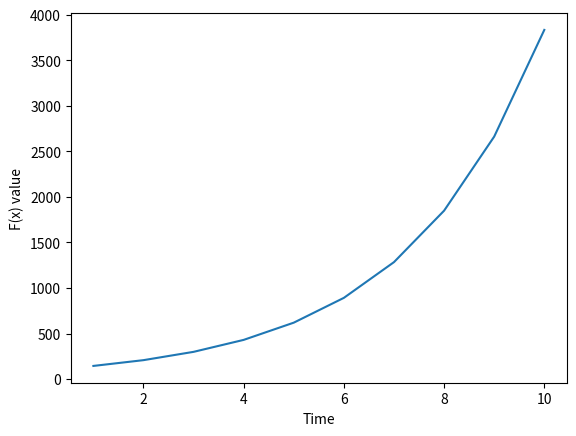

Generate this figure with matplotlib:
import matplotlib.pyplot as plt

arr = []
time = []

x0 = 10
lr = 1.1
f_x =  x0 * x0


def GradientDescent(iter, lr, x):
    x = x - lr * 2 * x
    iter = iter + 1
    f_x = x * x
    print("iter: ", iter, "\tx: ", x, "\ty: ", f_x)
    arr.append(f_x)
    time.append(iter)

    if (iter < 10):
        return GradientDescent(iter, lr, x)
    else:
        return iter, lr, x
    

GradientDescent(0, lr, x0)

plt.plot(time, arr)
plt.xlabel('Time')
plt.ylabel('F(x) value')
# plt.title('Sample Plot')
plt.show()
